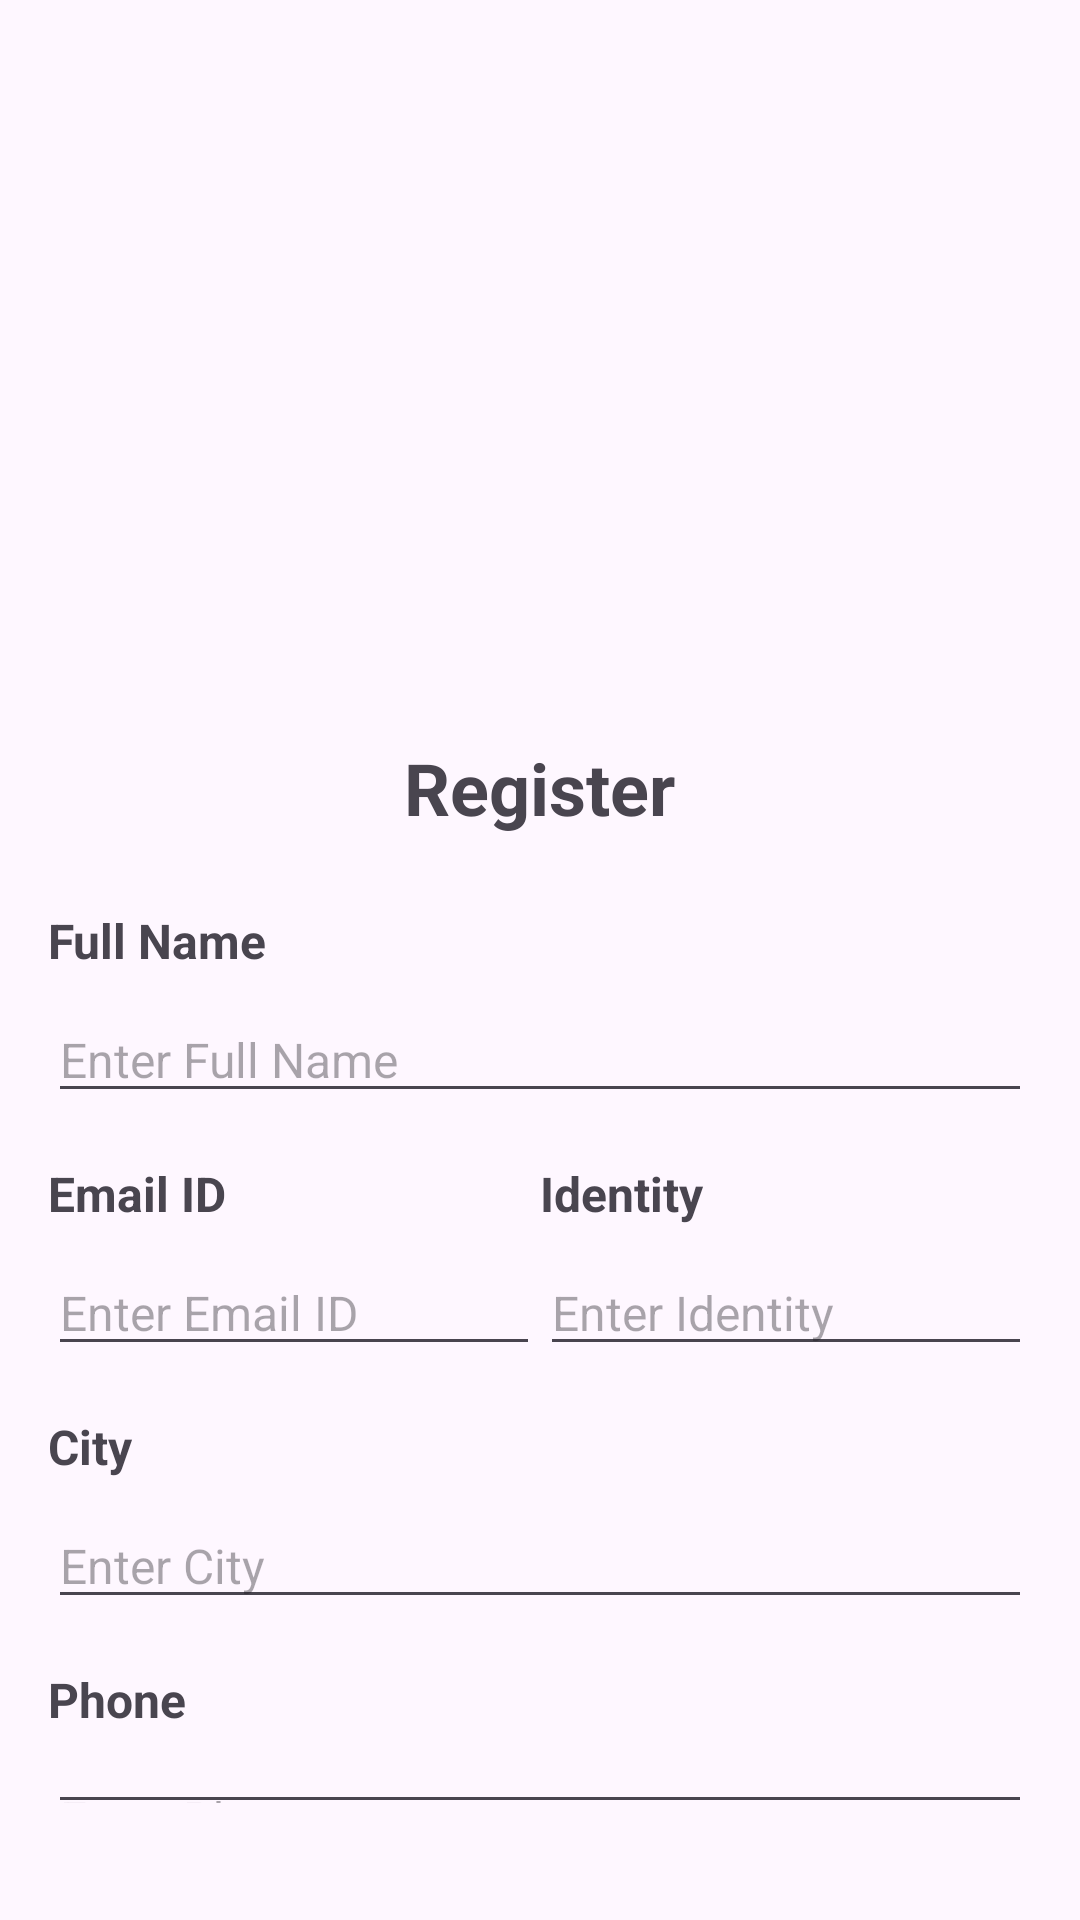

Produce the Android XML layout that renders to this screen, including the resource entries it uses.
<!-- AndroidManifest.xml: application theme Theme.CleverApp -->
<!-- res/layout/register_activity.xml -->
<LinearLayout xmlns:android="http://schemas.android.com/apk/res/android"
    xmlns:tools="http://schemas.android.com/tools"
    android:layout_width="match_parent"
    android:layout_height="match_parent"
    android:orientation="vertical"
    android:padding="16dp"
    android:gravity="top|center_horizontal">

    
    <ImageView
        android:id="@+id/logo"
        android:layout_width="match_parent"
        android:layout_height="180dp"
        android:layout_marginBottom="60dp"
        android:scaleType="centerCrop"
        android:src="@drawable/clevertap_logo" />

    
    <TextView
        android:id="@+id/header"
        android:layout_width="wrap_content"
        android:layout_height="wrap_content"
        android:layout_marginBottom="24dp"
        android:layout_marginTop="-10dp"
        android:text="@string/registration"
        android:textSize="24sp"
        android:textStyle="bold"
        android:textAlignment="center" />

    
    <TextView
        android:id="@+id/full_name"
        android:layout_width="match_parent"
        android:layout_height="wrap_content"
        android:text="@string/full_name"
        android:textSize="16sp"
        android:textStyle="bold"
        android:layout_marginBottom="8dp" />

    <EditText
        android:id="@+id/full_name_enter"
        android:layout_width="match_parent"
        android:layout_height="wrap_content"
        android:layout_marginBottom="16dp"
        android:textSize="16sp"
        android:hint="@string/enter_full_name"
        android:importantForAutofill="yes"
        android:inputType="textPersonName" />

    
    <LinearLayout
        android:layout_width="match_parent"
        android:layout_height="wrap_content"
        android:orientation="horizontal"
        android:layout_marginBottom="16dp"
        android:weightSum="2">

        
        <LinearLayout
            android:id="@+id/email_layout"
            android:layout_width="0dp"
            android:layout_height="wrap_content"
            android:layout_weight="1"
            android:orientation="vertical">
            <TextView
                android:id="@+id/email"
                android:layout_width="match_parent"
                android:layout_height="wrap_content"
                android:text="@string/email_id"
                android:textSize="16sp"
                android:textStyle="bold"
                android:layout_marginBottom="8dp" />
            <EditText
                android:id="@+id/email_enter"
                android:layout_width="match_parent"
                android:layout_height="wrap_content"
                android:textSize="16sp"
                android:hint="@string/enter_email_id"
                android:importantForAutofill="yes"
                android:inputType="textEmailAddress" />
        </LinearLayout>

        
        <LinearLayout
            android:id="@+id/identity_layout"
            android:layout_width="0dp"
            android:layout_height="wrap_content"
            android:layout_weight="1"
            android:orientation="vertical">
            <TextView
                android:id="@+id/identity"
                android:layout_width="match_parent"
                android:layout_height="wrap_content"
                android:text="@string/identity"
                android:textSize="16sp"
                android:textStyle="bold"
                android:layout_marginBottom="8dp" />
            <EditText
                android:id="@+id/identity_enter"
                android:layout_width="match_parent"
                android:layout_height="wrap_content"
                android:textSize="16sp"
                android:hint="@string/enter_identity"
                android:importantForAutofill="yes"
                android:inputType="text" />
        </LinearLayout>
    </LinearLayout>

    
    <TextView
        android:id="@+id/city"
        android:layout_width="match_parent"
        android:layout_height="wrap_content"
        android:text="@string/city"
        android:textSize="16sp"
        android:textStyle="bold"
        android:layout_marginBottom="8dp" />

    <EditText
        android:id="@+id/city_enter"
        android:layout_width="match_parent"
        android:layout_height="wrap_content"
        android:layout_marginBottom="16dp"
        android:textSize="16sp"
        android:hint="@string/enter_city"
        android:importantForAutofill="yes"
        android:inputType="text" />

    
    <TextView
        android:id="@+id/phone"
        android:layout_width="match_parent"
        android:layout_height="wrap_content"
        android:text="@string/phone"
        android:textSize="16sp"
        android:textStyle="bold"
        android:layout_marginBottom="8dp" />

    <EditText
        android:id="@+id/phone_enter"
        android:layout_width="match_parent"
        android:layout_height="wrap_content"
        android:layout_marginBottom="16dp"
        android:textSize="16sp"
        android:hint="@string/enter_phone"
        android:maxLength="13"
        android:importantForAutofill="no"
        android:inputType="phone" />

    
    <TextView
        android:id="@+id/pas"
        android:layout_width="match_parent"
        android:layout_height="wrap_content"
        android:text="@string/password"
        android:textSize="16sp"
        android:textStyle="bold"
        android:layout_marginBottom="8dp" />

    <EditText
        android:id="@+id/password_enter"
        android:layout_width="match_parent"
        android:layout_height="wrap_content"
        android:textSize="16sp"
        android:layout_marginBottom="24dp"
        android:hint="@string/enter_password"
        android:inputType="textPassword"
        android:importantForAutofill="yes" />

    
    <TextView
        android:id="@+id/login_link"
        android:layout_width="wrap_content"
        android:layout_height="wrap_content"
        android:text="@string/already_have_account"
        android:textColor="@color/link_blue"
        android:textSize="16sp"
        android:textStyle="bold"
        android:layout_marginBottom="24dp"
        android:textAlignment="center" />

    
    <Button
        android:id="@+id/signupBtn"
        android:layout_width="match_parent"
        android:layout_height="wrap_content"
        android:layout_marginBottom="16dp"
        android:background="#311B92"
        android:text="@string/registration"
        android:textSize="20sp" />
</LinearLayout>
<!-- resources referenced by this layout -->
<resources>
  <color name="link_blue">#2196F3</color>
  <string name="already_have_account"><u>Already have an account?</u></string>
  <string name="city">City</string>
  <string name="email_id">Email ID</string>
  <string name="enter_city">Enter City</string>
  <string name="enter_email_id">Enter Email ID</string>
  <string name="enter_full_name">Enter Full Name</string>
  <string name="enter_identity">Enter Identity</string>
  <string name="enter_password">Enter Password</string>
  <string name="enter_phone">Enter Phone</string>
  <string name="full_name">Full Name</string>
  <string name="identity">Identity</string>
  <string name="password">Password</string>
  <string name="phone">Phone</string>
  <string name="registration">Register</string>
  <style name="Theme.CleverApp" parent="Base.Theme.CleverApp">
          <item name="colorPrimary">@color/clever_red</item>
          <item name="colorSecondary">@color/clever_red</item>
      </style>
  <style name="Base.Theme.CleverApp" parent="Theme.Material3.DayNight.NoActionBar">
          
          <item name="colorPrimary">@color/clever_red</item>
          <item name="colorSecondary">@color/clever_red</item>
      </style>
  <color name="clever_red">#F04444</color>
</resources>
